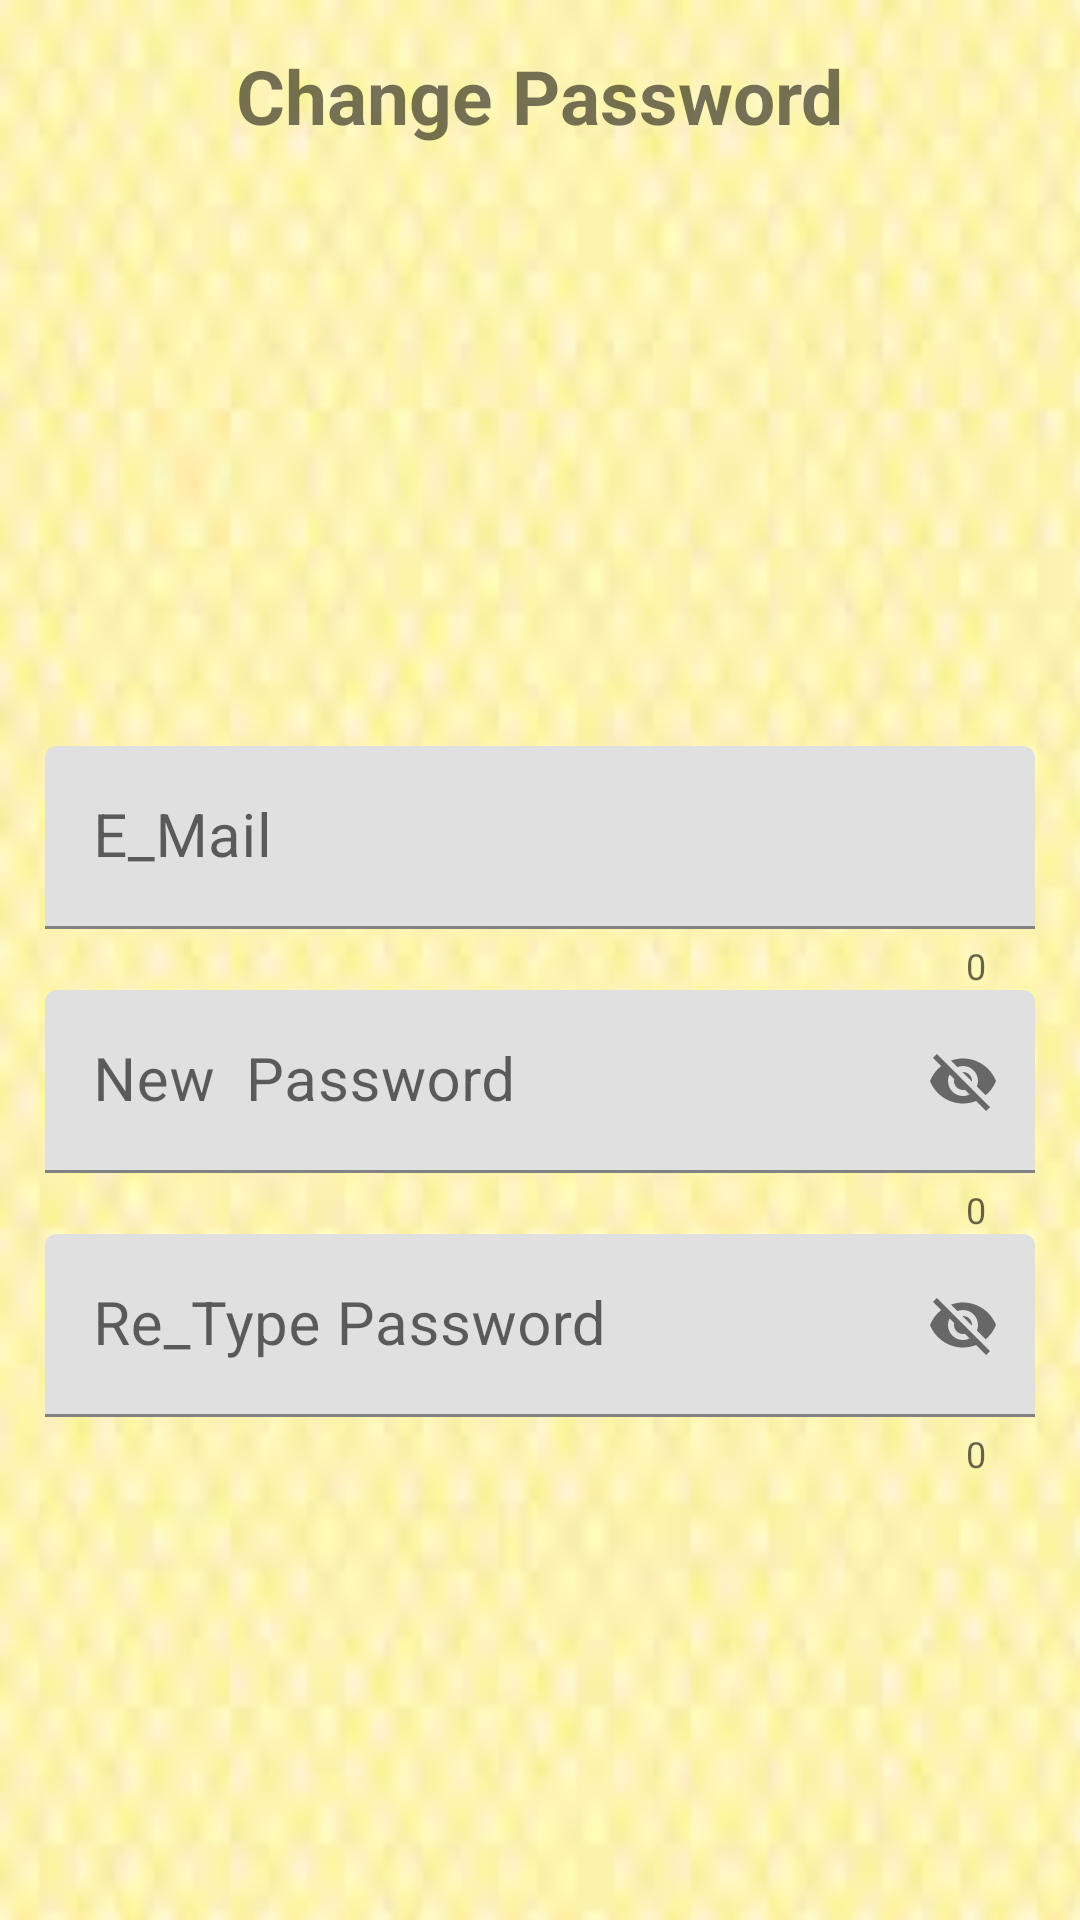

Here is an Android app screen rendered from its layout file. Give the layout XML and the strings, colors and styles it references.
<!-- AndroidManifest.xml: application theme Theme.DBank -->
<!-- res/layout/activity_changepass.xml -->
<?xml version="1.0" encoding="utf-8"?>
<LinearLayout xmlns:android="http://schemas.android.com/apk/res/android"
    xmlns:app="http://schemas.android.com/apk/res-auto"
    xmlns:tools="http://schemas.android.com/tools"
    android:layout_width="match_parent"
    android:orientation="vertical"
    android:padding="15dp"
    android:background="@drawable/img1"
    android:layout_height="match_parent"
    tools:context=".Changepass">

    <TextView
        android:layout_width="wrap_content"
        android:layout_height="wrap_content"
        android:text="Change Password"
        android:textStyle="bold"
        android:layout_gravity="center"
        android:textSize="25dp"/>


    <com.google.android.material.textfield.TextInputLayout
        android:layout_width="match_parent"
        android:layout_height="wrap_content"
        android:hint="E_Mail"
        app:counterEnabled="true"
        android:layout_marginTop="200dp"
        >
        <com.google.android.material.textfield.TextInputEditText
            android:layout_width="match_parent"
            android:layout_height="wrap_content"
            android:textSize="20dp"
            android:inputType="textEmailAddress"
            android:id="@+id/newma"
            />


    </com.google.android.material.textfield.TextInputLayout>


    <com.google.android.material.textfield.TextInputLayout
        android:layout_width="match_parent"
        android:layout_height="wrap_content"
        android:hint="New  Password"
        app:counterEnabled="true"
        app:passwordToggleEnabled="true"
        >
        <com.google.android.material.textfield.TextInputEditText
            android:layout_width="match_parent"
            android:layout_height="wrap_content"
            android:textSize="20dp"
            android:inputType="textEmailAddress"
            android:id="@+id/newpas"
            />


    </com.google.android.material.textfield.TextInputLayout>




    <com.google.android.material.textfield.TextInputLayout
        android:layout_width="match_parent"
        android:layout_height="wrap_content"
        android:hint="Re_Type Password"
        app:counterEnabled="true"
        app:passwordToggleEnabled="true"
        >
        <com.google.android.material.textfield.TextInputEditText
            android:layout_width="match_parent"
            android:layout_height="wrap_content"
            android:textSize="20dp"
            android:inputType="textEmailAddress"
            android:id="@+id/repas"
            />


    </com.google.android.material.textfield.TextInputLayout>



    <Button
        android:layout_width="wrap_content"
        android:layout_height="wrap_content"
        android:text="change"
        android:textSize="20dp"
        android:layout_gravity="center"
        android:layout_marginTop="150dp"
        android:id="@+id/newbt"
        android:backgroundTint="#45DC2A"
        />






</LinearLayout>
<!-- resources referenced by this layout -->
<resources>
  <!-- drawable img1: jpg bitmap (drawable, 2473 bytes) -->
  <style name="Theme.DBank" parent="Theme.MaterialComponents.DayNight.DarkActionBar">
          
          <item name="colorPrimary">@color/purple_500</item>
          <item name="colorPrimaryVariant">@color/purple_700</item>
          <item name="colorOnPrimary">@color/white</item>
          
          <item name="colorSecondary">@color/teal_200</item>
          <item name="colorSecondaryVariant">@color/teal_700</item>
          <item name="colorOnSecondary">@color/black</item>
          
          <item name="android:statusBarColor" tools:targetApi="l">?attr/colorPrimaryVariant</item>
          
      </style>
  <!-- not gathered from this repository: default colours our renderer supplied (Android Studio template values) -->
  <color name="purple_500">#FF6200EE</color>
  <color name="purple_700">#FF3700B3</color>
  <color name="teal_200">#FF03DAC5</color>
  <color name="teal_700">#FF018786</color>
  <color name="black">#FF000000</color>
  <color name="white">#FFFFFFFF</color>
</resources>
